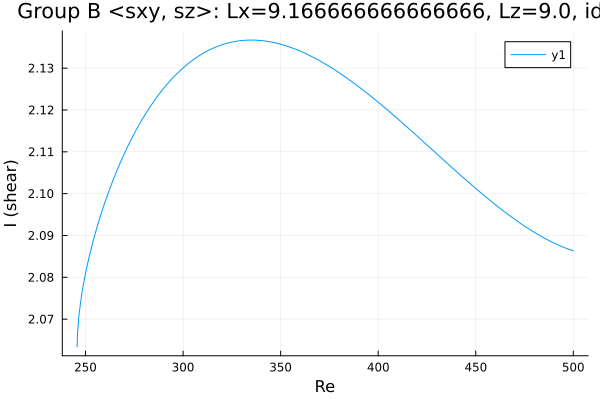

The data file committed next to this chart (first rows):
Re, shear
245.7, 2.063
245.7, 2.063
245.7, 2.063
245.7, 2.063
245.7, 2.064
245.7, 2.064
245.7, 2.064
245.7, 2.064
245.8, 2.065
245.8, 2.066
245.9, 2.067
246.6, 2.071
248, 2.076
248.1, 2.076
249.5, 2.08
250.9, 2.083
252.4, 2.086
253.8, 2.088
255.2, 2.091
256.6, 2.093
258, 2.095
259.4, 2.097
260.8, 2.099
262.3, 2.101
263.7, 2.103
265.1, 2.104
266.5, 2.106
267.9, 2.108
269.3, 2.109
270.7, 2.11
272.2, 2.112
273.6, 2.113
275, 2.114
276.4, 2.116
277.4, 2.116
278.8, 2.118
280.3, 2.119
281.7, 2.12
283.1, 2.121
284.5, 2.122
285.9, 2.123
287.3, 2.124
288.7, 2.124
290.2, 2.125
291.6, 2.126
293, 2.127
294.4, 2.128
295.8, 2.128
297.2, 2.129
298.1, 2.129
298.7, 2.13
299.1, 2.13
299.4, 2.13
299.6, 2.13
299.8, 2.13
299.8, 2.13
299.9, 2.13
300, 2.13
300, 2.13
300, 2.13
... 155 more rows
